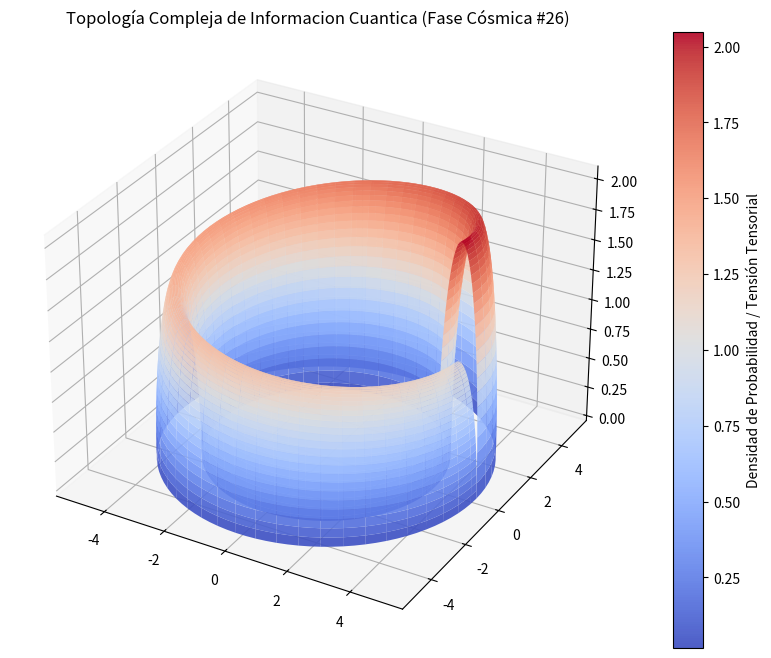

The matplotlib source for this figure:
%matplotlib inline
# Simulación Cósmica: Informacion Cuantica - Variante 26
import numpy as np
import matplotlib.pyplot as plt
from mpl_toolkits.mplot3d import Axes3D

# Parámetros Físicos Cuánticos/Relativistas
alpha = 4.261
beta = 0.654
gamma = 2.062

u = np.linspace(0, 2 * np.pi, 100)
v = np.linspace(0, np.pi, 100)
U, V = np.meshgrid(u, v)

# Topología Espacio-Temporal Avanzada (Fase Cósmica)
X = (alpha + beta * np.cos(V)) * np.cos(U)
Y = (alpha + beta * np.cos(V)) * np.sin(U)
Z = gamma * np.sin(V) * np.exp(-U/10)

fig = plt.figure(figsize=(12, 8))
ax = fig.add_subplot(111, projection='3d')
surf = ax.plot_surface(X, Y, Z, cmap='coolwarm', edgecolor='none', alpha=0.9)

fig.colorbar(surf, ax=ax, label='Densidad de Probabilidad / Tensión Tensorial')
plt.title(r'Topología Compleja de Informacion Cuantica (Fase Cósmica #26)')
plt.show()
